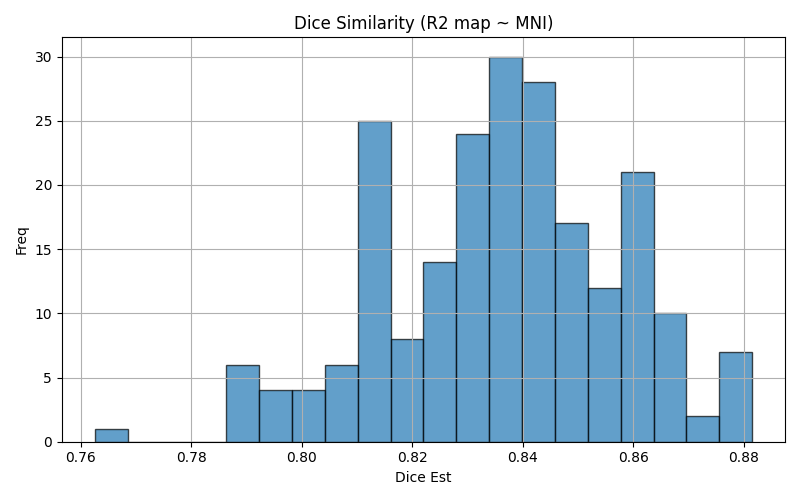

The file beside this chart, header and first rows:
img1	img2	dice	voxinmask	voxoutmask	ratio_inoutmask
sub-21138_run-03	mni152	0.851	88.5	11.5	7.696
sub-21187_run-03	mni152	0.8409	89.39	10.61	8.422
sub-22767_run-02	mni152	0.8134	86.88	13.12	6.621
sub-21138_run-01	mni152	0.8477	88.59	11.41	7.762
sub-21134_run-03	mni152	0.8263	86	14	6.144
sub-21469_run-02	mni152	0.8686	89.95	10.05	8.953
sub-22605_run-01	mni152	0.8136	89.29	10.71	8.335
sub-21469_run-01	mni152	0.8715	90.47	9.533	9.49
sub-22610_run-01	mni152	0.8639	90.17	9.83	9.173
sub-21156_run-01	mni152	0.8579	89.8	10.2	8.807
sub-21748_run-01	mni152	0.858	89.69	10.31	8.704
sub-21509_run-01	mni152	0.8181	87.49	12.51	6.992
sub-21787_run-02	mni152	0.8605	88.47	11.53	7.677
sub-21509_run-02	mni152	0.8263	87.48	12.52	6.988
sub-22932_run-02	mni152	0.8393	89	11	8.09
sub-21160_run-03	mni152	0.7916	80.69	19.31	4.178
sub-22737_run-02	mni152	0.8145	87.08	12.92	6.74
sub-21163_run-01	mni152	0.8511	89.43	10.57	8.465
sub-21755_run-03	mni152	0.8629	90.96	9.04	10.06
sub-21272_run-03	mni152	0.8454	86.87	13.13	6.614
sub-22741_run-02	mni152	0.8156	86.34	13.66	6.323
sub-21793_run-03	mni152	0.8333	85.46	14.54	5.878
sub-21502_run-03	mni152	0.8513	89.54	10.46	8.564
sub-21156_run-02	mni152	0.8632	90.5	9.503	9.523
sub-21349_run-03	mni152	0.8091	85.84	14.16	6.064
sub-21565_run-01	mni152	0.84	87.23	12.77	6.833
sub-22844_run-01	mni152	0.8052	85.21	14.79	5.763
sub-21346_run-03	mni152	0.8623	89.86	10.14	8.859
sub-22897_run-02	mni152	0.8422	87.38	12.62	6.923
sub-21173_run-01	mni152	0.7895	82.2	17.8	4.617
sub-21187_run-01	mni152	0.8447	88.63	11.37	7.793
sub-22953_run-02	mni152	0.8247	84.96	15.04	5.65
sub-21303_run-02	mni152	0.8424	86.76	13.24	6.555
sub-21602_run-02	mni152	0.8142	85.5	14.5	5.899
sub-21255_run-02	mni152	0.8613	89.55	10.45	8.572
sub-21346_run-01	mni152	0.8635	90.21	9.789	9.215
sub-21487_run-02	mni152	0.8633	89.94	10.06	8.941
sub-21160_run-02	mni152	0.7951	81.24	18.76	4.33
sub-21791_run-03	mni152	0.8324	88.94	11.06	8.042
sub-21376_run-02	mni152	0.8297	86.5	13.5	6.405
sub-21567_run-03	mni152	0.831	89.38	10.62	8.415
sub-21487_run-01	mni152	0.8621	89.95	10.05	8.952
sub-21567_run-02	mni152	0.829	89.34	10.66	8.381
sub-22892_run-03	mni152	0.7625	84.1	15.9	5.289
sub-21180_run-01	mni152	0.8286	85.89	14.11	6.088
sub-21752_run-03	mni152	0.8515	90.04	9.965	9.035
sub-21188_run-01	mni152	0.8537	88.68	11.32	7.837
sub-21376_run-03	mni152	0.8327	86.61	13.39	6.471
sub-21138_run-02	mni152	0.8488	88.39	11.61	7.616
sub-21439_run-01	mni152	0.8157	85.56	14.44	5.924
sub-22742_run-01	mni152	0.8109	87.53	12.47	7.021
sub-21602_run-03	mni152	0.8143	85.42	14.58	5.86
sub-21297_run-02	mni152	0.8393	89.47	10.53	8.498
sub-22960_run-02	mni152	0.8326	85.71	14.29	5.998
sub-22703_run-02	mni152	0.8778	88.72	11.28	7.867
sub-21752_run-01	mni152	0.8524	89.8	10.2	8.8
sub-22953_run-03	mni152	0.8241	84.8	15.2	5.579
sub-21439_run-03	mni152	0.8153	85.74	14.26	6.013
sub-22841_run-03	mni152	0.8527	88.05	11.95	7.367
sub-21255_run-03	mni152	0.8631	89.68	10.32	8.693
... 159 more rows
